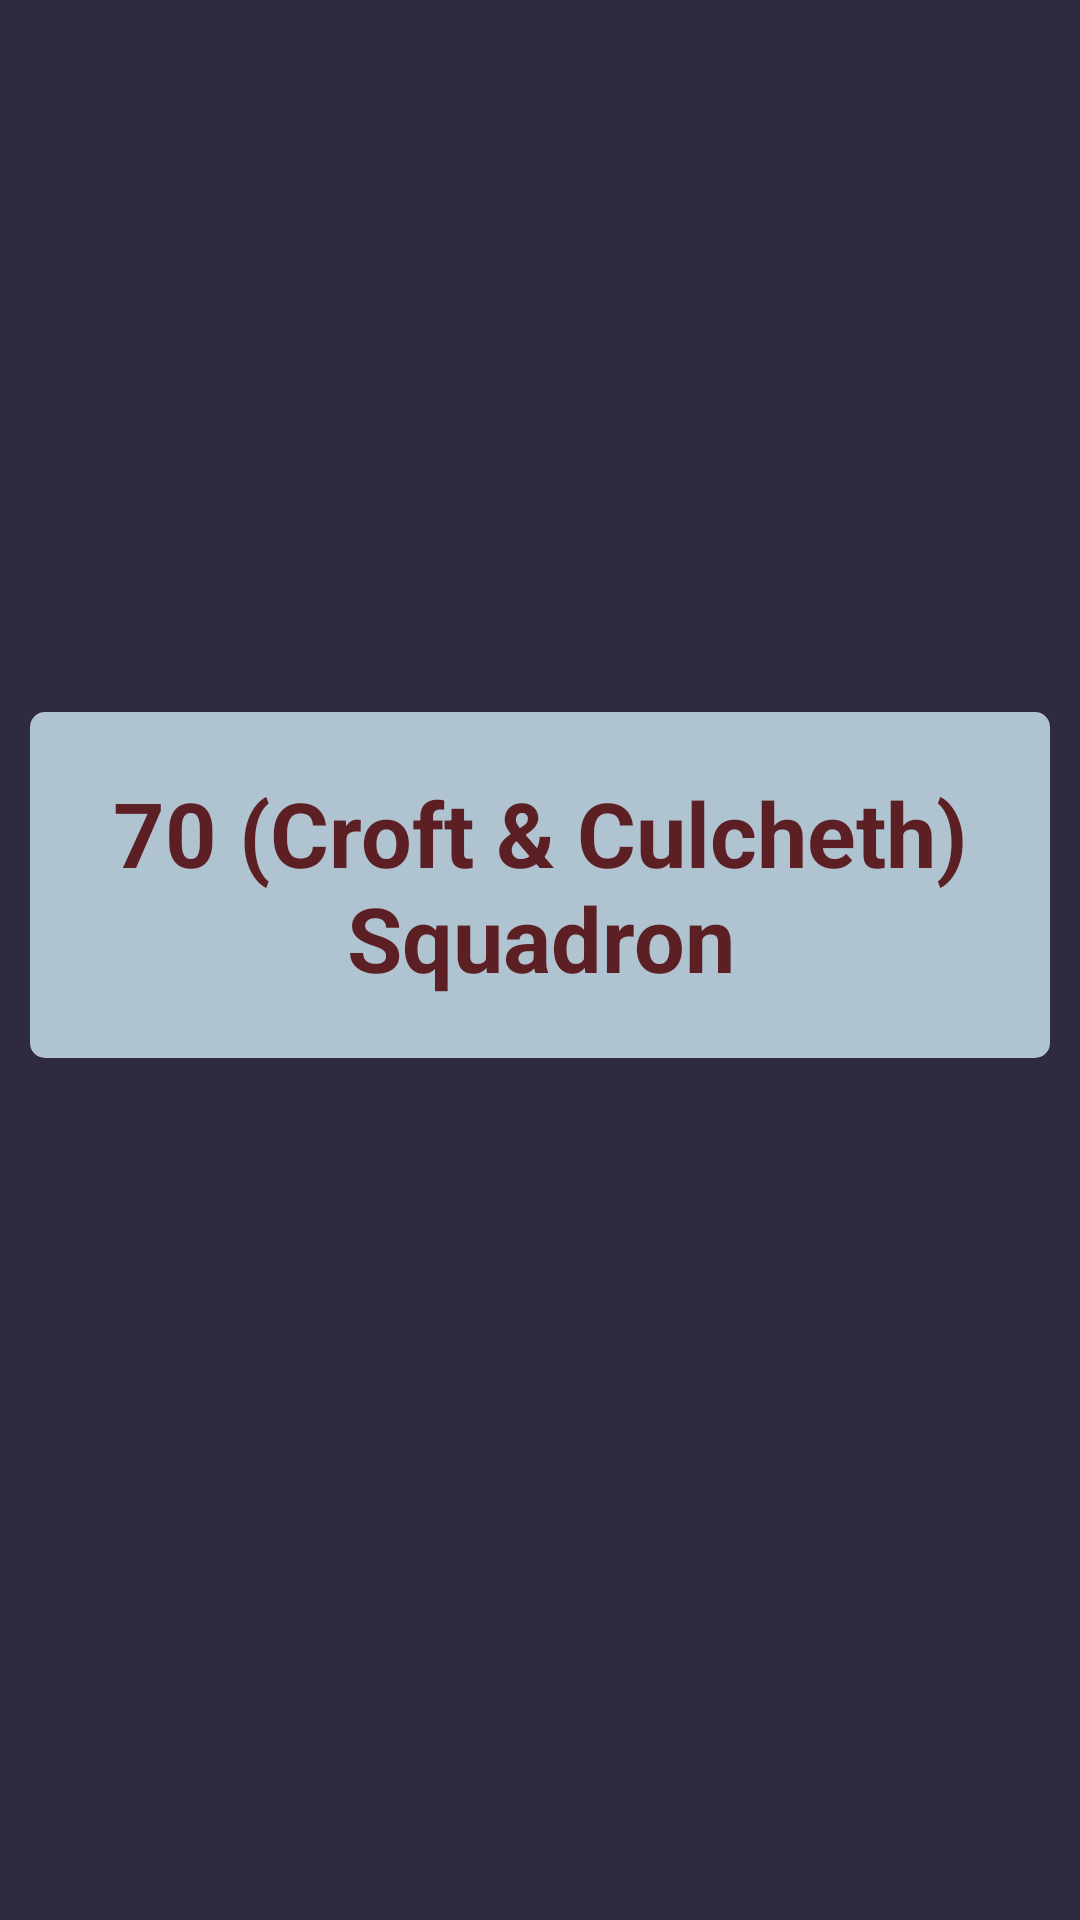

The Android layout XML behind this screen, and the referenced resources:
<!-- AndroidManifest.xml: application theme AppTheme.NoActionBar -->
<!-- res/layout/splash.xml -->
<?xml version="1.0" encoding="utf-8"?>
<android.support.design.widget.CoordinatorLayout
    xmlns:android="http://schemas.android.com/apk/res/android" android:layout_width="match_parent"
    android:layout_height="match_parent"
    android:background="@color/raf_blue">


    <LinearLayout
        android:orientation="vertical"
        android:layout_width="match_parent"
        android:animateLayoutChanges="true"
        android:layout_height="590dp"
        android:gravity="center">

        <TextView
            android:text="@string/_70_squadron_n_croft_amp_culcheth"
            android:layout_width="match_parent"
            android:layout_height="wrap_content"
            android:id="@+id/splash"
            android:gravity="center"
            android:padding="20dp"
            android:textSize="30sp"
            android:textColor="@color/raf_red"
            android:textStyle="normal|bold"
            android:background="@drawable/round_corners_for_text"
            android:layout_marginLeft="10dp"
            android:layout_marginRight="10dp"/>

    </LinearLayout>
</android.support.design.widget.CoordinatorLayout>
<!-- resources referenced by this layout -->
<resources>
  <color name="raf_blue">#2e2b3e</color>
  <color name="raf_red">#5c1f23</color>
  <!-- drawable round_corners_for_text (drawable) -->
  <?xml version="1.0" encoding="utf-8"?>
  <shape xmlns:android="http://schemas.android.com/apk/res/android"
      android:shape="rectangle" android:padding="10dp">
      <solid android:color="@color/raf_grey"/>
      <corners
          android:bottomRightRadius="5dp"
          android:bottomLeftRadius="5dp"
          android:topLeftRadius="5dp"
          android:topRightRadius="5dp"/>
  </shape>
  <string name="_70_squadron_n_croft_amp_culcheth">70 (Croft &amp; Culcheth)\nSquadron</string>
  <style name="AppTheme.NoActionBar">
          <item name="windowActionBar">false</item>
          <item name="windowNoTitle">true</item>
      </style>
  <color name="raf_grey">#b0c3d1</color>
</resources>
